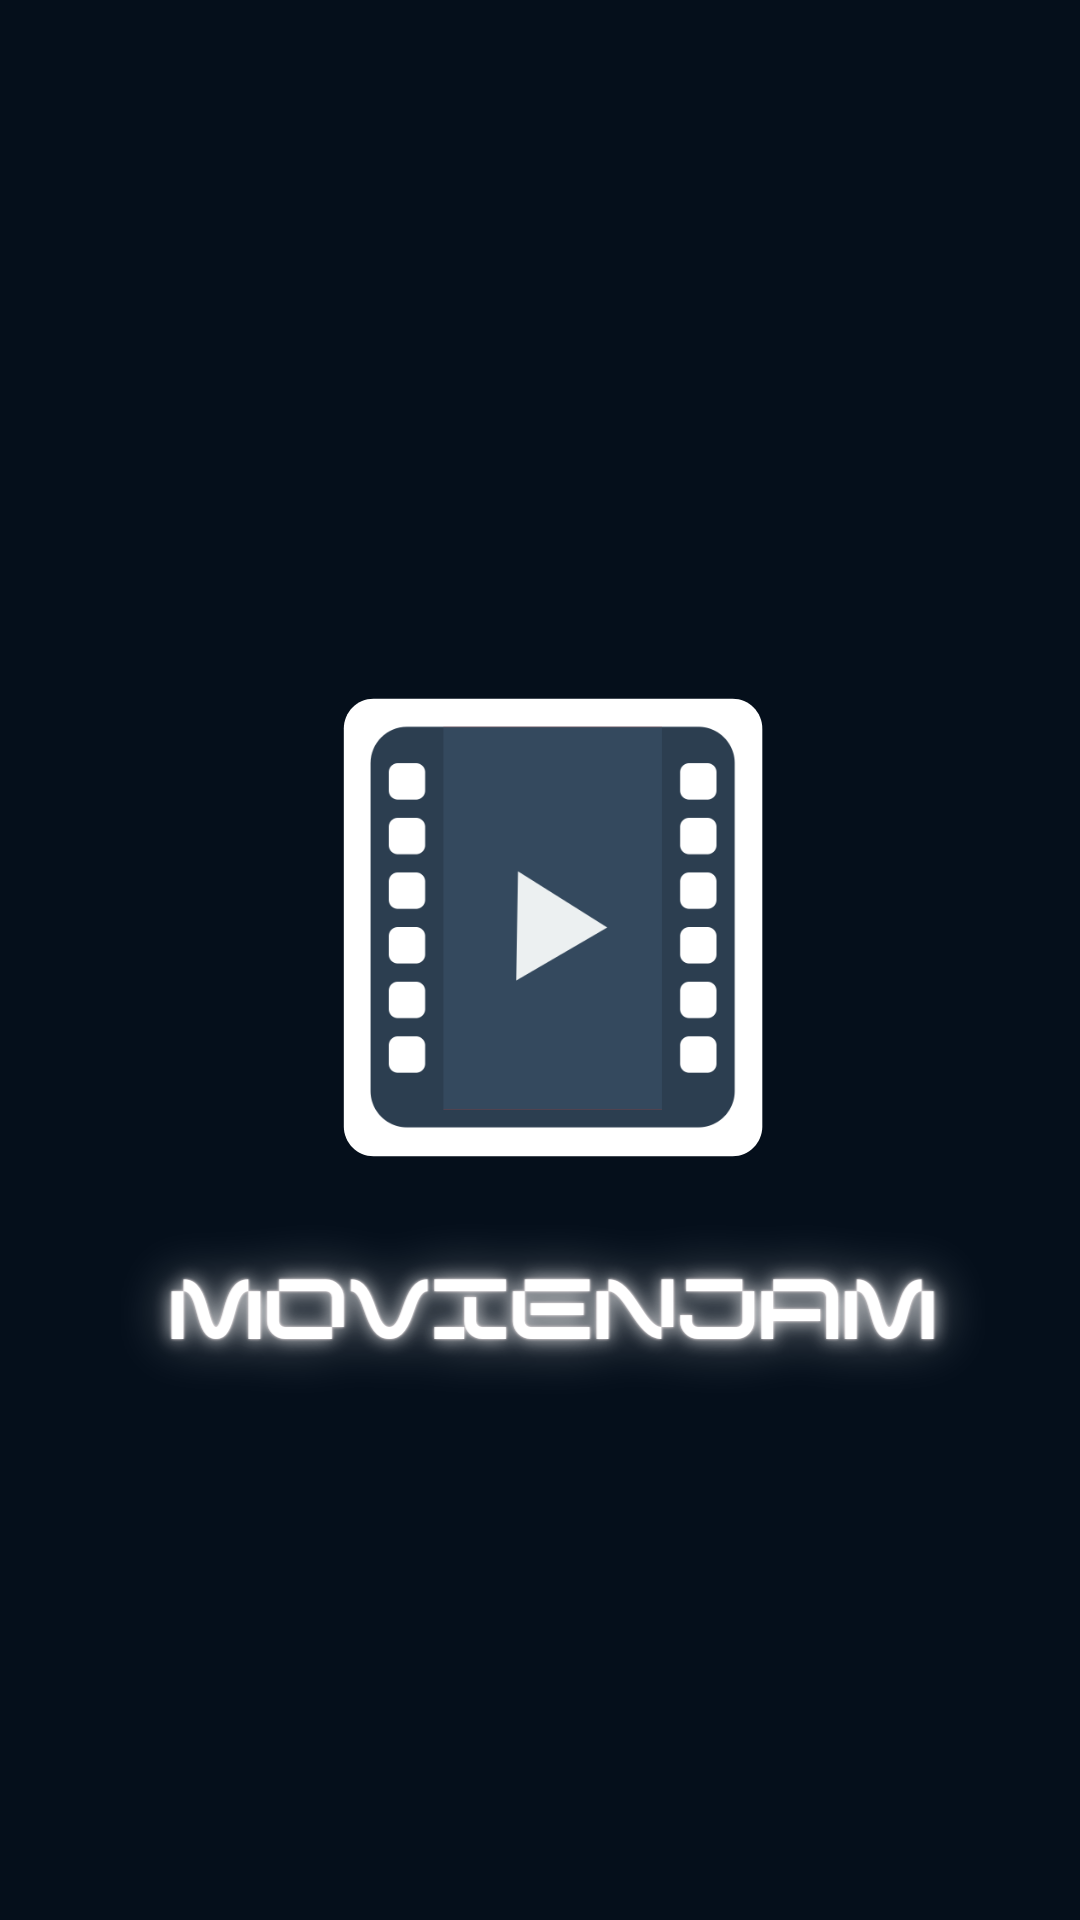

Here is an Android app screen rendered from its layout file. Give the layout XML and the strings, colors and styles it references.
<!-- AndroidManifest.xml: activity theme Theme.AppCompat.NoActionBar -->
<!-- res/layout/activity_splash.xml -->
<?xml version="1.0" encoding="utf-8"?>
<androidx.constraintlayout.widget.ConstraintLayout xmlns:android="http://schemas.android.com/apk/res/android"
    xmlns:tools="http://schemas.android.com/tools"
    android:layout_width="match_parent"
    android:layout_height="match_parent"
    android:background="@drawable/bg_splash"
    tools:context=".ui.splash.SplashActivity">

</androidx.constraintlayout.widget.ConstraintLayout>
<!-- resources referenced by this layout -->
<resources>
  <!-- drawable bg_splash: png bitmap (drawable, 92925 bytes) -->
</resources>
